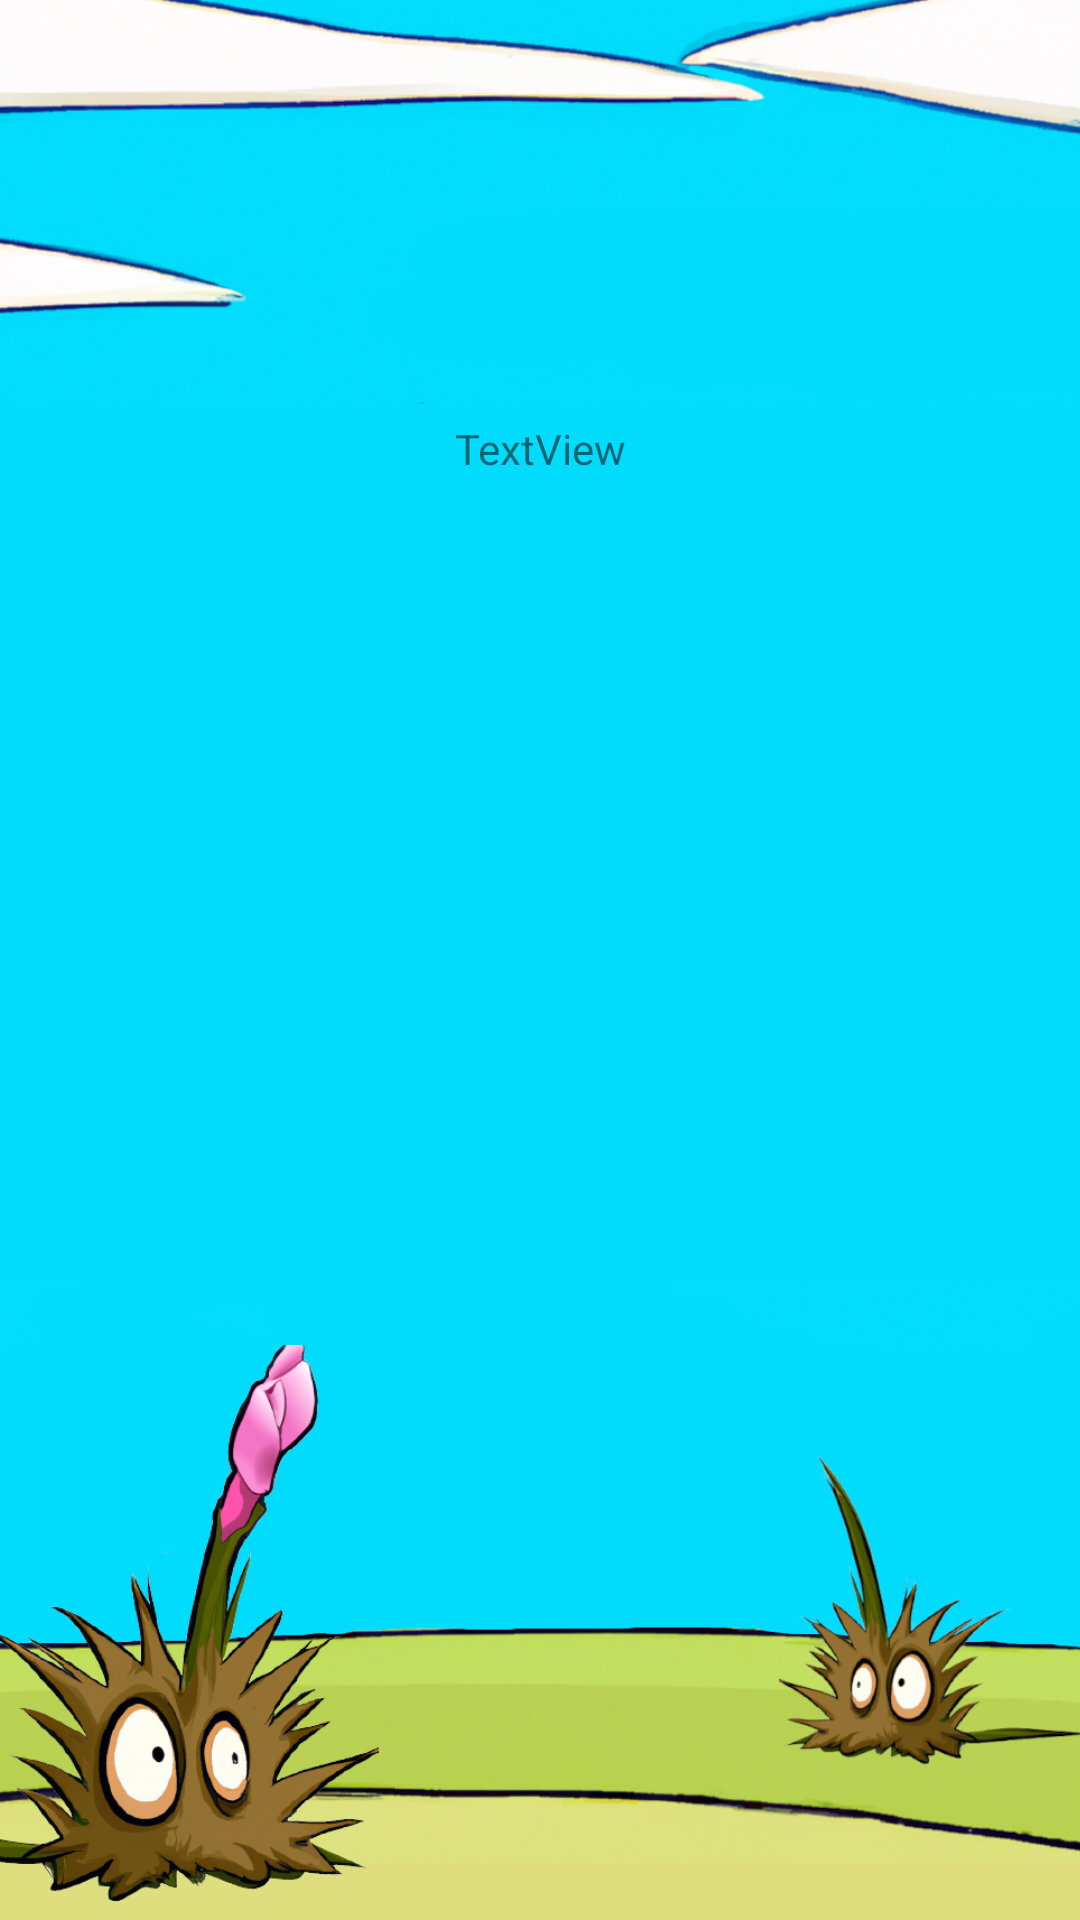

Write the Android layout XML for this screen, with the resource values it uses.
<!-- AndroidManifest.xml: application theme Theme.Giame -->
<!-- res/layout/fragment_about.xml -->
<?xml version="1.0" encoding="utf-8"?>
<androidx.constraintlayout.widget.ConstraintLayout xmlns:android="http://schemas.android.com/apk/res/android"
    xmlns:app="http://schemas.android.com/apk/res-auto"
    xmlns:tools="http://schemas.android.com/tools"
    android:layout_width="match_parent"
    android:theme="@style/NoActionBarTheme"
    android:layout_height="match_parent"
    tools:context=".AboutFragment">

    <ImageView
        android:id="@+id/imageView6"
        android:layout_width="wrap_content"
        android:layout_height="wrap_content"
        android:scaleType="centerCrop"
        android:src="@drawable/fondoconfig"
        app:layout_constraintBottom_toBottomOf="parent"
        app:layout_constraintEnd_toEndOf="parent"
        app:layout_constraintStart_toStartOf="parent"
        app:layout_constraintTop_toTopOf="parent" />

    <TextView
        android:id="@+id/textView5"
        android:layout_width="wrap_content"
        android:layout_height="wrap_content"
        android:layout_marginTop="140dp"
        android:text="TextView"
        app:layout_constraintEnd_toEndOf="parent"
        app:layout_constraintStart_toStartOf="parent"
        app:layout_constraintTop_toTopOf="parent" />
</androidx.constraintlayout.widget.ConstraintLayout>
<!-- resources referenced by this layout -->
<resources>
  <!-- drawable fondoconfig: png bitmap (drawable, 684872 bytes) -->
  <style name="Theme.Giame" parent="Theme.MaterialComponents.DayNight.DarkActionBar.Bridge">
          
          <item name="colorPrimary">@color/purple_500</item>
          <item name="colorPrimaryVariant">@color/purple_700</item>
          <item name="colorOnPrimary">@color/white</item>
          
          <item name="colorSecondary">@color/teal_200</item>
          <item name="colorSecondaryVariant">@color/teal_700</item>
          <item name="colorOnSecondary">@color/black</item>
          
          <item name="android:statusBarColor">?attr/colorPrimaryVariant</item>
          
      </style>
  <!-- not gathered from this repository: default colours our renderer supplied (Android Studio template values) -->
  <color name="purple_500">#FF6200EE</color>
  <color name="purple_700">#FF3700B3</color>
  <color name="teal_200">#FF03DAC5</color>
  <color name="teal_700">#FF018786</color>
  <color name="black">#FF000000</color>
  <color name="white">#FFFFFFFF</color>
</resources>
